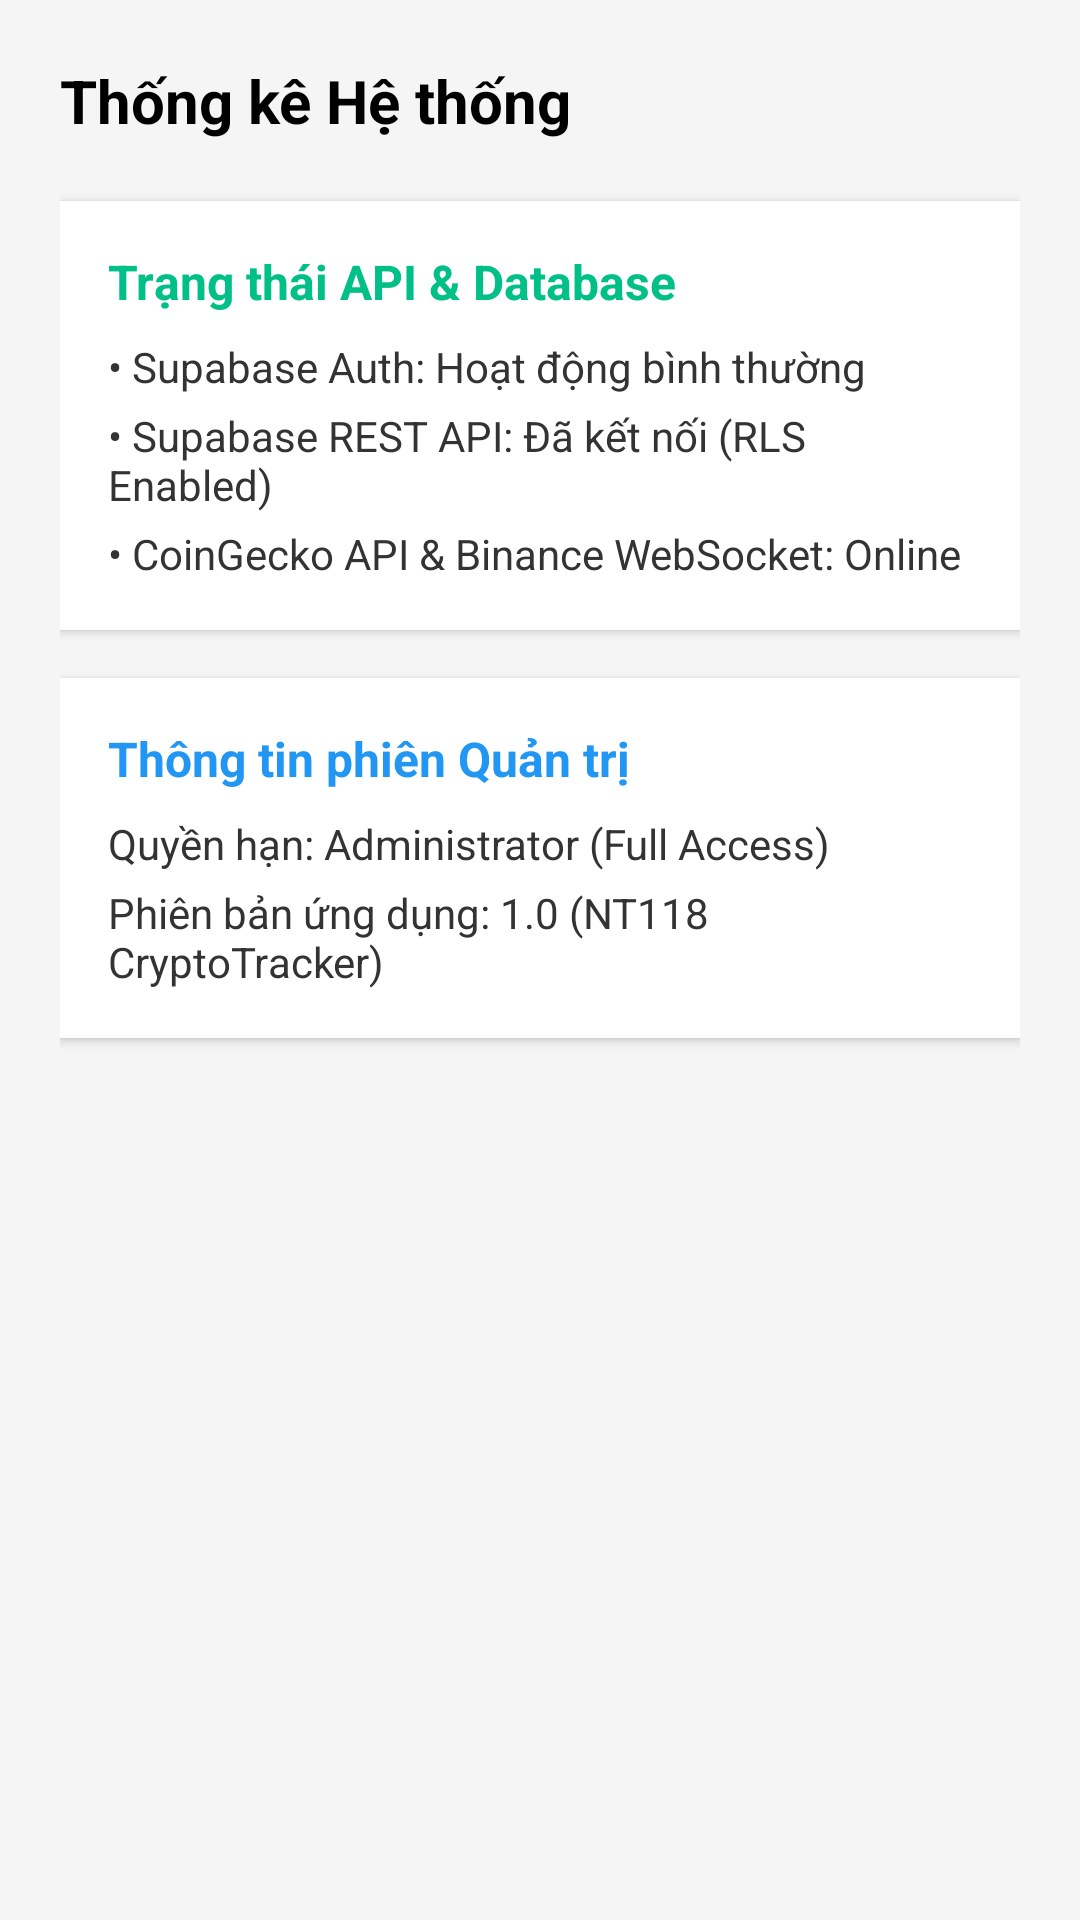

Produce the Android XML layout that renders to this screen, including the resource entries it uses.
<!-- AndroidManifest.xml: application theme Theme.NT118CryptoTracker -->
<!-- res/layout/fragment_admin_stats.xml -->
<?xml version="1.0" encoding="utf-8"?>
<LinearLayout xmlns:android="http://schemas.android.com/apk/res/android"
    android:layout_width="match_parent"
    android:layout_height="match_parent"
    android:orientation="vertical"
    android:padding="20dp"
    android:background="#F5F5F5">

    <TextView
        android:layout_width="wrap_content"
        android:layout_height="wrap_content"
        android:text="Thống kê Hệ thống"
        android:textSize="20sp"
        android:textStyle="bold"
        android:textColor="#000000"
        android:layout_marginBottom="20dp"/>

    <LinearLayout
        android:layout_width="match_parent"
        android:layout_height="wrap_content"
        android:orientation="vertical"
        android:background="#FFFFFF"
        android:padding="16dp"
        android:elevation="2dp"
        android:layout_marginBottom="16dp">

        <TextView
            android:layout_width="wrap_content"
            android:layout_height="wrap_content"
            android:text="Trạng thái API &amp; Database"
            android:textStyle="bold"
            android:textColor="#00C087"
            android:textSize="16sp"
            android:layout_marginBottom="8dp"/>

        <TextView
            android:layout_width="wrap_content"
            android:layout_height="wrap_content"
            android:text="• Supabase Auth: Hoạt động bình thường"
            android:textColor="#333333"
            android:textSize="14sp"
            android:layout_marginBottom="4dp"/>

        <TextView
            android:layout_width="wrap_content"
            android:layout_height="wrap_content"
            android:text="• Supabase REST API: Đã kết nối (RLS Enabled)"
            android:textColor="#333333"
            android:textSize="14sp"
            android:layout_marginBottom="4dp"/>

        <TextView
            android:layout_width="wrap_content"
            android:layout_height="wrap_content"
            android:text="• CoinGecko API &amp; Binance WebSocket: Online"
            android:textColor="#333333"
            android:textSize="14sp"/>
    </LinearLayout>

    <LinearLayout
        android:layout_width="match_parent"
        android:layout_height="wrap_content"
        android:orientation="vertical"
        android:background="#FFFFFF"
        android:padding="16dp"
        android:elevation="2dp">

        <TextView
            android:layout_width="wrap_content"
            android:layout_height="wrap_content"
            android:text="Thông tin phiên Quản trị"
            android:textStyle="bold"
            android:textColor="#2196F3"
            android:textSize="16sp"
            android:layout_marginBottom="8dp"/>

        <TextView
            android:id="@+id/tvAdminEmailInfo"
            android:layout_width="wrap_content"
            android:layout_height="wrap_content"
            android:text="Quyền hạn: Administrator (Full Access)"
            android:textColor="#333333"
            android:textSize="14sp"
            android:layout_marginBottom="4dp"/>

        <TextView
            android:layout_width="wrap_content"
            android:layout_height="wrap_content"
            android:text="Phiên bản ứng dụng: 1.0 (NT118 CryptoTracker)"
            android:textColor="#333333"
            android:textSize="14sp"/>
    </LinearLayout>

</LinearLayout>
<!-- resources referenced by this layout -->
<resources>
  <style name="Theme.NT118CryptoTracker" parent="Base.Theme.NT118CryptoTracker" />
  <style name="Base.Theme.NT118CryptoTracker" parent="Theme.Material3.DayNight.NoActionBar">
          
          
      </style>
</resources>
